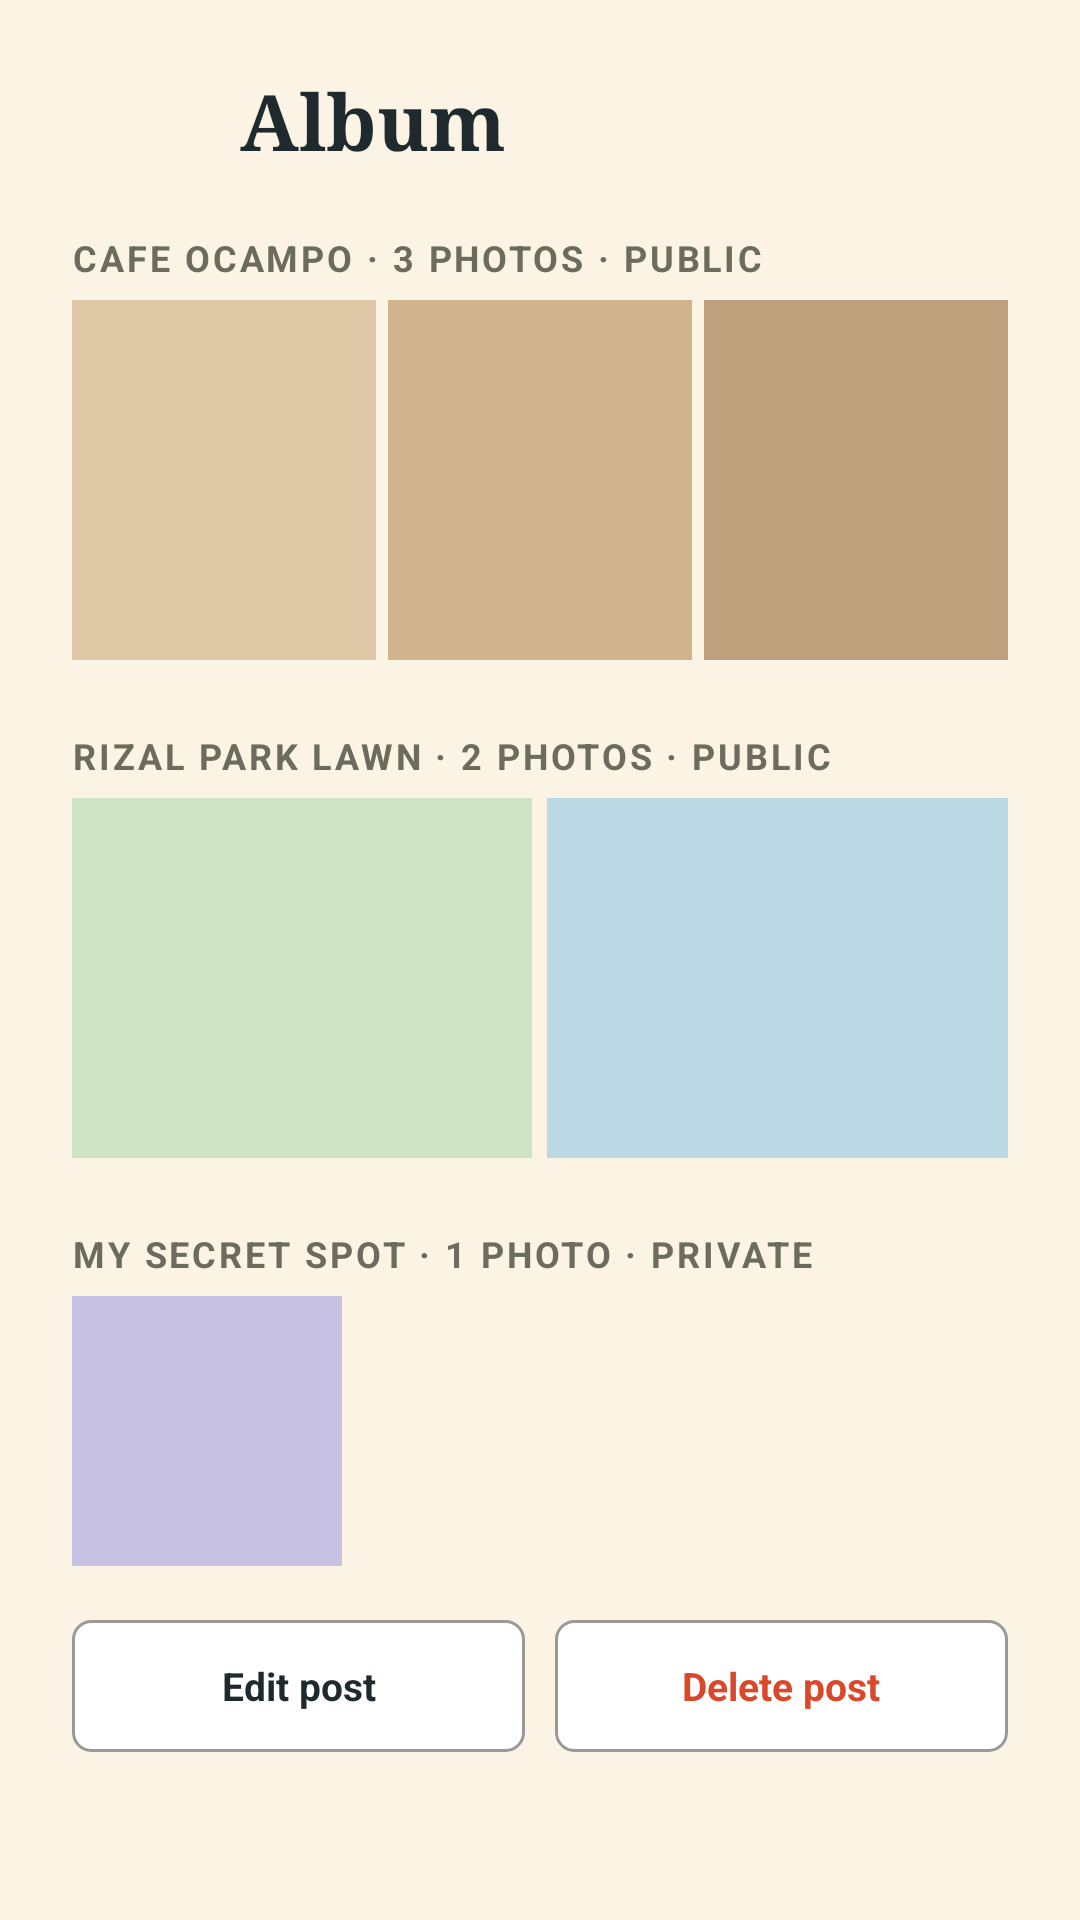

Layout XML and referenced resources for this Android screen:
<!-- AndroidManifest.xml: application theme Theme.SpotSnap -->
<!-- res/layout/fragment_album.xml -->
<?xml version="1.0" encoding="utf-8"?>
<ScrollView
    xmlns:android="http://schemas.android.com/apk/res/android"
    xmlns:app="http://schemas.android.com/apk/res-auto"
    android:layout_width="match_parent"
    android:layout_height="match_parent"
    android:background="@color/cream"
    android:fillViewport="true"
    android:fitsSystemWindows="true">

    <LinearLayout
        android:layout_width="match_parent"
        android:layout_height="wrap_content"
        android:orientation="vertical"
        android:paddingStart="24dp"
        android:paddingEnd="24dp"
        android:paddingTop="8dp"
        android:paddingBottom="24dp">


        
        
        

        <LinearLayout
            android:layout_width="match_parent"
            android:layout_height="64dp"
            android:gravity="center_vertical">

            <ImageButton
                android:layout_width="48dp"
                android:layout_height="48dp"
                android:background="?attr/selectableItemBackgroundBorderless"
                android:contentDescription="Back"
                android:src="@drawable/ic_back"
                app:tint="@color/ink" />

            <TextView
                android:layout_width="wrap_content"
                android:layout_height="wrap_content"
                android:layout_marginStart="8dp"
                android:text="Album"
                android:textColor="@color/ink"
                android:textSize="26sp"
                android:textStyle="bold"
                android:fontFamily="serif" />

        </LinearLayout>


        
        
        

        <TextView
            android:layout_width="match_parent"
            android:layout_height="28dp"
            android:gravity="center_vertical"
            android:text="CAFE OCAMPO · 3 PHOTOS · PUBLIC"
            android:textColor="@color/muted_dark"
            android:textSize="12sp"
            android:textStyle="bold"
            android:letterSpacing="0.08" />


        <LinearLayout
            android:layout_width="match_parent"
            android:layout_height="120dp"
            android:orientation="horizontal">

            <ImageView
                android:layout_width="0dp"
                android:layout_height="match_parent"
                android:layout_weight="1"
                android:layout_marginEnd="3dp"
                android:background="#DFC8A5"
                android:scaleType="centerCrop" />

            <ImageView
                android:layout_width="0dp"
                android:layout_height="match_parent"
                android:layout_weight="1"
                android:layout_marginStart="1dp"
                android:layout_marginEnd="2dp"
                android:background="#D0B48D"
                android:scaleType="centerCrop" />

            <ImageView
                android:layout_width="0dp"
                android:layout_height="match_parent"
                android:layout_weight="1"
                android:layout_marginStart="2dp"
                android:background="#BFA17D"
                android:scaleType="centerCrop" />

        </LinearLayout>


        
        
        

        <TextView
            android:layout_width="match_parent"
            android:layout_height="28dp"
            android:layout_marginTop="18dp"
            android:gravity="center_vertical"
            android:text="RIZAL PARK LAWN · 2 PHOTOS · PUBLIC"
            android:textColor="@color/muted_dark"
            android:textSize="12sp"
            android:textStyle="bold"
            android:letterSpacing="0.08" />


        <LinearLayout
            android:layout_width="match_parent"
            android:layout_height="120dp"
            android:orientation="horizontal">

            <ImageView
                android:layout_width="0dp"
                android:layout_height="match_parent"
                android:layout_weight="1"
                android:layout_marginEnd="3dp"
                android:background="#CEE4C5"
                android:scaleType="centerCrop" />

            <ImageView
                android:layout_width="0dp"
                android:layout_height="match_parent"
                android:layout_weight="1"
                android:layout_marginStart="2dp"
                android:background="#BBD9E5"
                android:scaleType="centerCrop" />

        </LinearLayout>


        
        
        

        <TextView
            android:layout_width="match_parent"
            android:layout_height="28dp"
            android:layout_marginTop="18dp"
            android:gravity="center_vertical"
            android:text="MY SECRET SPOT · 1 PHOTO · PRIVATE"
            android:textColor="@color/muted_dark"
            android:textSize="12sp"
            android:textStyle="bold"
            android:letterSpacing="0.08" />


        <ImageView
            android:layout_width="90dp"
            android:layout_height="90dp"
            android:background="#C8C2E5"
            android:scaleType="centerCrop" />


        
        
        

        <LinearLayout
            android:layout_width="match_parent"
            android:layout_height="48dp"
            android:layout_marginTop="18dp"
            android:orientation="horizontal">

            <TextView
                android:layout_width="0dp"
                android:layout_height="44dp"
                android:layout_weight="1"
                android:background="@drawable/album_button_background"
                android:gravity="center"
                android:text="Edit post"
                android:textColor="@color/ink"
                android:textSize="13sp"
                android:textStyle="bold" />

            <TextView
                android:layout_width="0dp"
                android:layout_height="44dp"
                android:layout_weight="1"
                android:layout_marginStart="10dp"
                android:background="@drawable/album_button_background"
                android:gravity="center"
                android:text="Delete post"
                android:textColor="@color/coral"
                android:textSize="13sp"
                android:textStyle="bold" />

        </LinearLayout>

    </LinearLayout>

</ScrollView>
<!-- resources referenced by this layout -->
<resources>
  <color name="coral">#D9482B</color>
  <color name="cream">#FBF3E4</color>
  <color name="ink">#1F2A2E</color>
  <color name="muted_dark">#6B6B5E</color>
  <!-- drawable album_button_background (drawable) -->
  <?xml version="1.0" encoding="utf-8"?>
  <shape xmlns:android="http://schemas.android.com/apk/res/android">
  
      <solid android:color="#FFFFFF" />
  
      <corners android:radius="6dp" />
  
      <stroke
          android:width="1dp"
          android:color="#999999" />
  
  </shape>
  <style name="Theme.SpotSnap" parent="Theme.MaterialComponents.Light.NoActionBar">
          <item name="colorPrimary">@color/ink</item>
          <item name="colorOnPrimary">@color/cream</item>
          <item name="colorSecondary">@color/mustard</item>
          <item name="android:windowBackground">@color/cream</item>
          <item name="android:statusBarColor">@color/cream</item>
          <item name="android:windowLightStatusBar">true</item>
      </style>
  <color name="mustard">#F2B134</color>
</resources>
